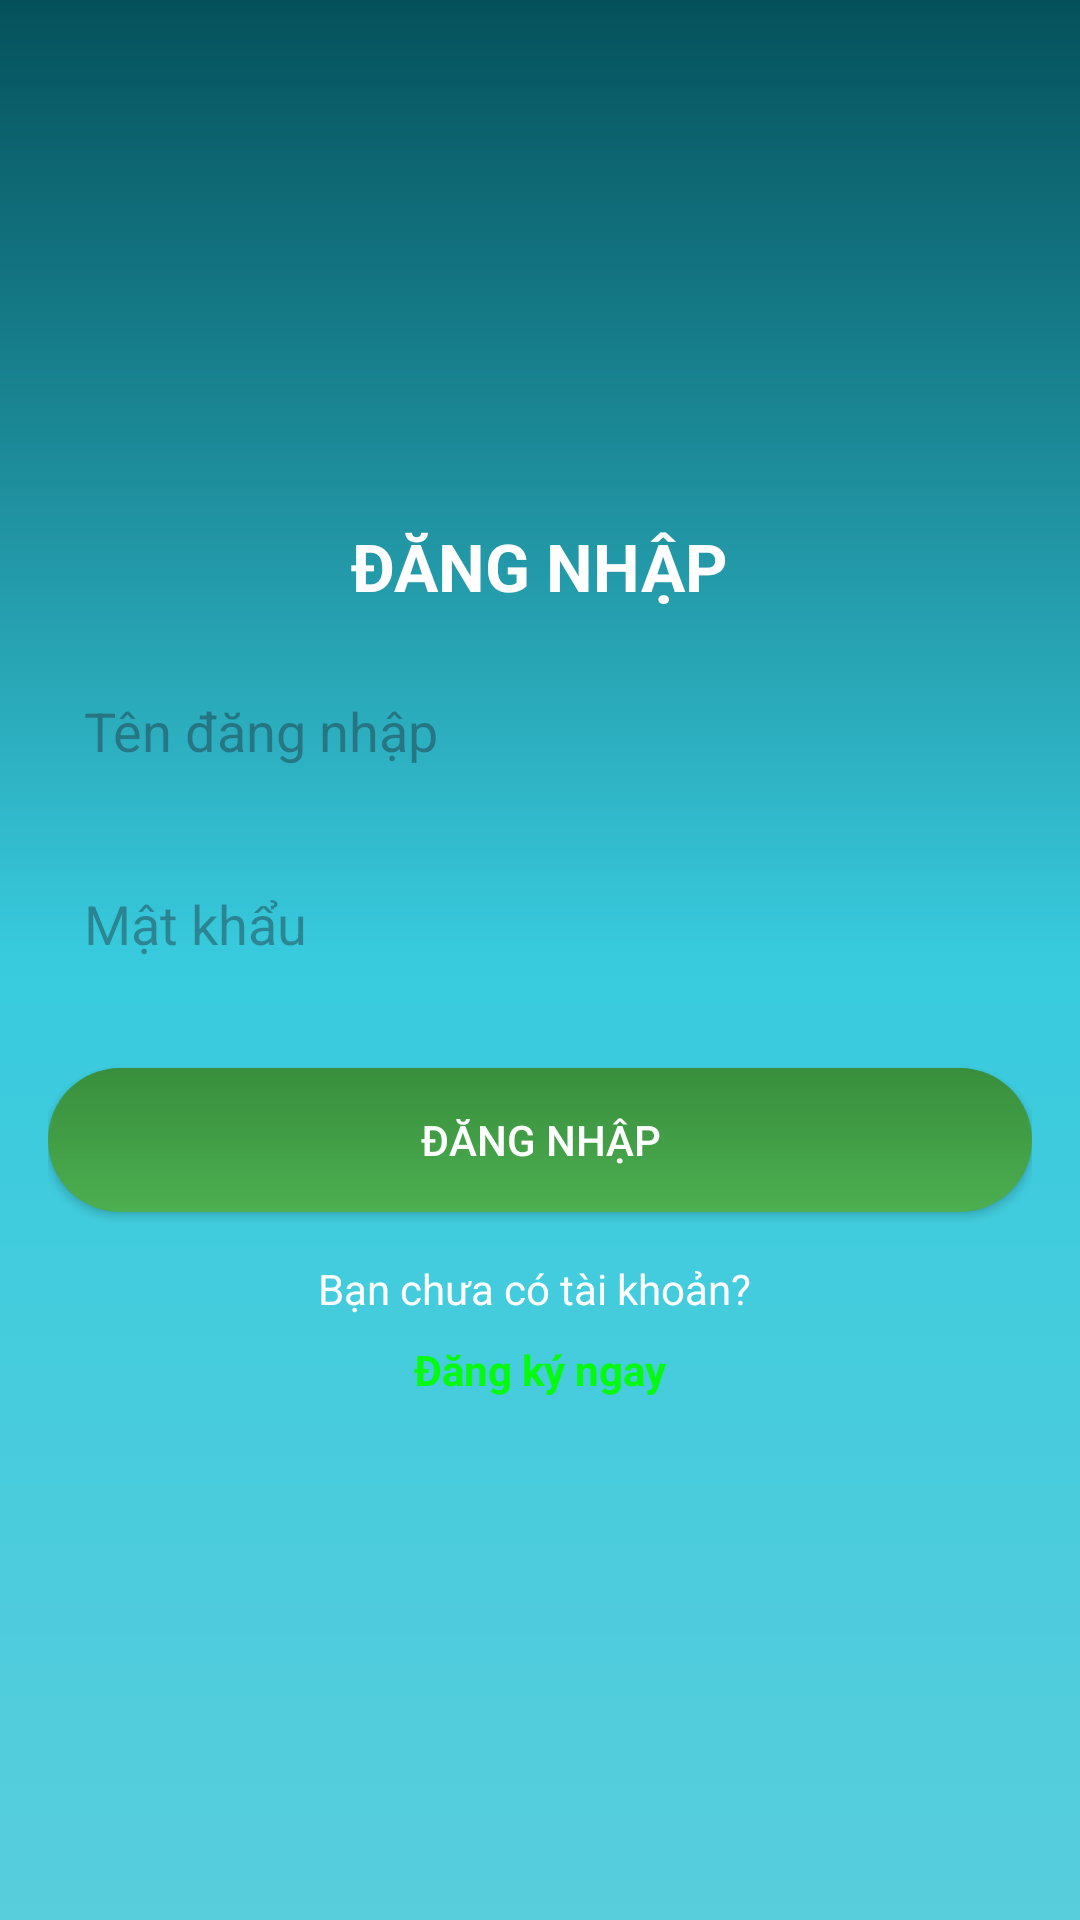

Here is an Android app screen rendered from its layout file. Give the layout XML and the strings, colors and styles it references.
<!-- AndroidManifest.xml: application theme Theme.ASM_PH51505 -->
<!-- res/layout/activity_man_hinh_dang_nhap.xml -->
<?xml version="1.0" encoding="utf-8"?>
<LinearLayout xmlns:android="http://schemas.android.com/apk/res/android"
    android:layout_width="match_parent"
    android:layout_height="match_parent"
    android:id="@+id/ManHinhDangNhap"
    xmlns:app="http://schemas.android.com/apk/res-auto"
    android:orientation="vertical"
    android:padding="16dp"
    android:background="@drawable/background_main"
    android:gravity="center">


    <TextView
        android:id="@+id/textViewAppName"
        android:layout_width="wrap_content"
        android:layout_height="wrap_content"
        android:text="ĐĂNG NHẬP"
        android:textColor="@color/white"
        android:textSize="22sp"
        android:textStyle="bold"
        android:layout_marginBottom="16dp"/>

    <EditText
        android:id="@+id/editTextUsername"
        android:layout_width="match_parent"
        android:layout_height="wrap_content"
        android:hint="Tên đăng nhập"
        android:inputType="text"
        android:padding="12dp"
        android:background="@drawable/edit_text_bg"
        android:layout_marginBottom="16dp"/>

    <EditText
        android:id="@+id/editTextPassword"
        android:layout_width="match_parent"
        android:layout_height="wrap_content"
        android:hint="Mật khẩu"
        android:inputType="textPassword"
        android:padding="12dp"
        android:background="@drawable/edit_text_bg"
        android:layout_marginBottom="24dp"/>

    <Button
        android:id="@+id/buttonLogin"
        android:layout_width="match_parent"
        android:layout_height="wrap_content"
        android:text="Đăng nhập"
        android:textColor="@android:color/white"
        android:background="@drawable/button_bg"
        app:backgroundTint="@null"
        android:layout_marginBottom="16dp"/>

    <TextView
        android:id="@+id/textViewRegister"
        android:layout_width="wrap_content"
        android:layout_height="wrap_content"
        android:text="Bạn chưa có tài khoản? "
        android:textColor="@color/white"
        android:layout_marginBottom="8dp"/>

    <TextView
        android:id="@+id/textViewRegisterLink"
        android:layout_width="wrap_content"
        android:layout_height="wrap_content"
        android:text="Đăng ký ngay"
        android:textColor="#06FA10"
        android:textStyle="bold"/>

</LinearLayout>
<!-- resources referenced by this layout -->
<resources>
  <!-- drawable background_main (drawable) -->
  <?xml version="1.0" encoding="utf-8"?>
  <shape xmlns:android="http://schemas.android.com/apk/res/android">
      <gradient
          android:startColor="#58CDDC"
          android:centerColor="#38CBDE"
          android:endColor="#04515B"
          android:angle="90"/>
  </shape>
  <!-- drawable button_bg (drawable) -->
  <?xml version="1.0" encoding="utf-8"?>
  <shape xmlns:android="http://schemas.android.com/apk/res/android"
      android:shape="rectangle">
      <gradient
          android:startColor="#4CAF50"
          android:endColor="#388E3C"
          android:angle="90"/>
      <corners android:radius="24dp"/>
  </shape>
  <style name="Theme.ASM_PH51505" parent="Base.Theme.ASM_PH51505" />
  <style name="Base.Theme.ASM_PH51505" parent="Theme.Material3.DayNight.NoActionBar">
          
          
      </style>
  <!-- not gathered from this repository: default colours our renderer supplied (Android Studio template values) -->
  <color name="white">#FFFFFFFF</color>
</resources>
